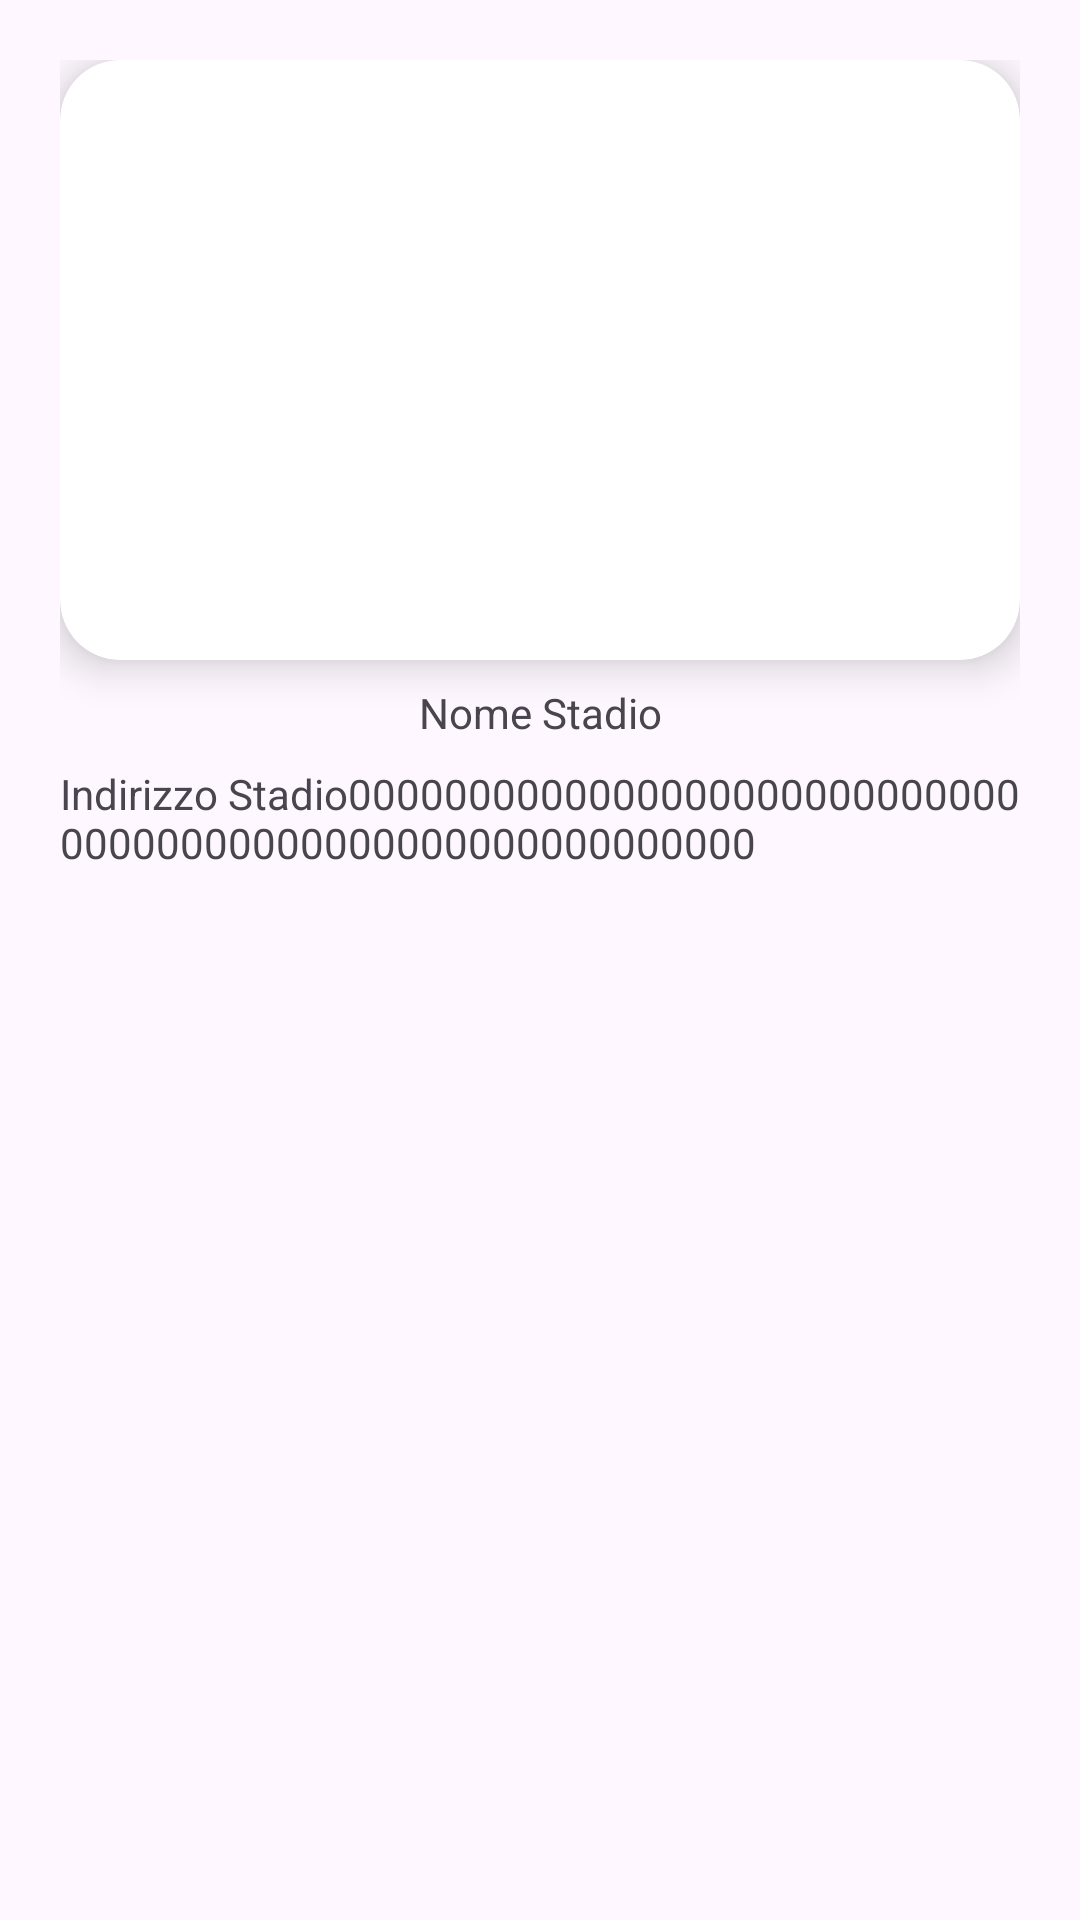

Here is an Android app screen rendered from its layout file. Give the layout XML and the strings, colors and styles it references.
<!-- AndroidManifest.xml: application theme Theme.SportQ -->
<!-- res/layout/list_favorites.xml -->
<?xml version="1.0" encoding="utf-8"?>
<androidx.constraintlayout.widget.ConstraintLayout xmlns:android="http://schemas.android.com/apk/res/android"
    xmlns:app="http://schemas.android.com/apk/res-auto"
    android:layout_width="match_parent"
    android:layout_height="wrap_content"
    android:padding="20dp">

    <androidx.cardview.widget.CardView
        android:id="@+id/cardView2"
        android:layout_width="match_parent"
        android:layout_height="200dp"
        android:background="?android:selectableItemBackground"
        app:cardCornerRadius="20dp"
        app:cardElevation="8dp"
        app:layout_constraintEnd_toEndOf="parent"
        app:layout_constraintStart_toStartOf="parent"
        app:layout_constraintTop_toTopOf="parent">

        <com.google.android.material.imageview.ShapeableImageView
            android:id="@+id/image_favorite"
            android:layout_width="match_parent"
            android:layout_height="match_parent"
            android:scaleType="centerCrop"
            />

    </androidx.cardview.widget.CardView>

    <TextView
        android:id="@+id/favorite_nome_stadio"
        android:layout_width="wrap_content"
        android:layout_height="wrap_content"
        android:text="Nome Stadio"
        app:layout_constraintEnd_toEndOf="parent"
        app:layout_constraintStart_toStartOf="parent"
        app:layout_constraintTop_toBottomOf="@+id/cardView2"
        android:layout_marginTop="8dp"/>

    <TextView
        android:id="@+id/favorite_indirizzo_stadio"
        android:layout_width="wrap_content"
        android:layout_height="wrap_content"
        android:text="Indirizzo Stadio000000000000000000000000000000000000000000000000000000000"
        app:layout_constraintEnd_toEndOf="parent"
        app:layout_constraintStart_toStartOf="parent"
        app:layout_constraintTop_toBottomOf="@+id/favorite_nome_stadio"
        android:layout_marginTop="8dp"/>

</androidx.constraintlayout.widget.ConstraintLayout>
<!-- resources referenced by this layout -->
<resources>
  <style name="Theme.SportQ" parent="Base.Theme.SportQ" />
  <style name="Base.Theme.SportQ" parent="Theme.Material3.DayNight.NoActionBar">
          
      </style>
</resources>
